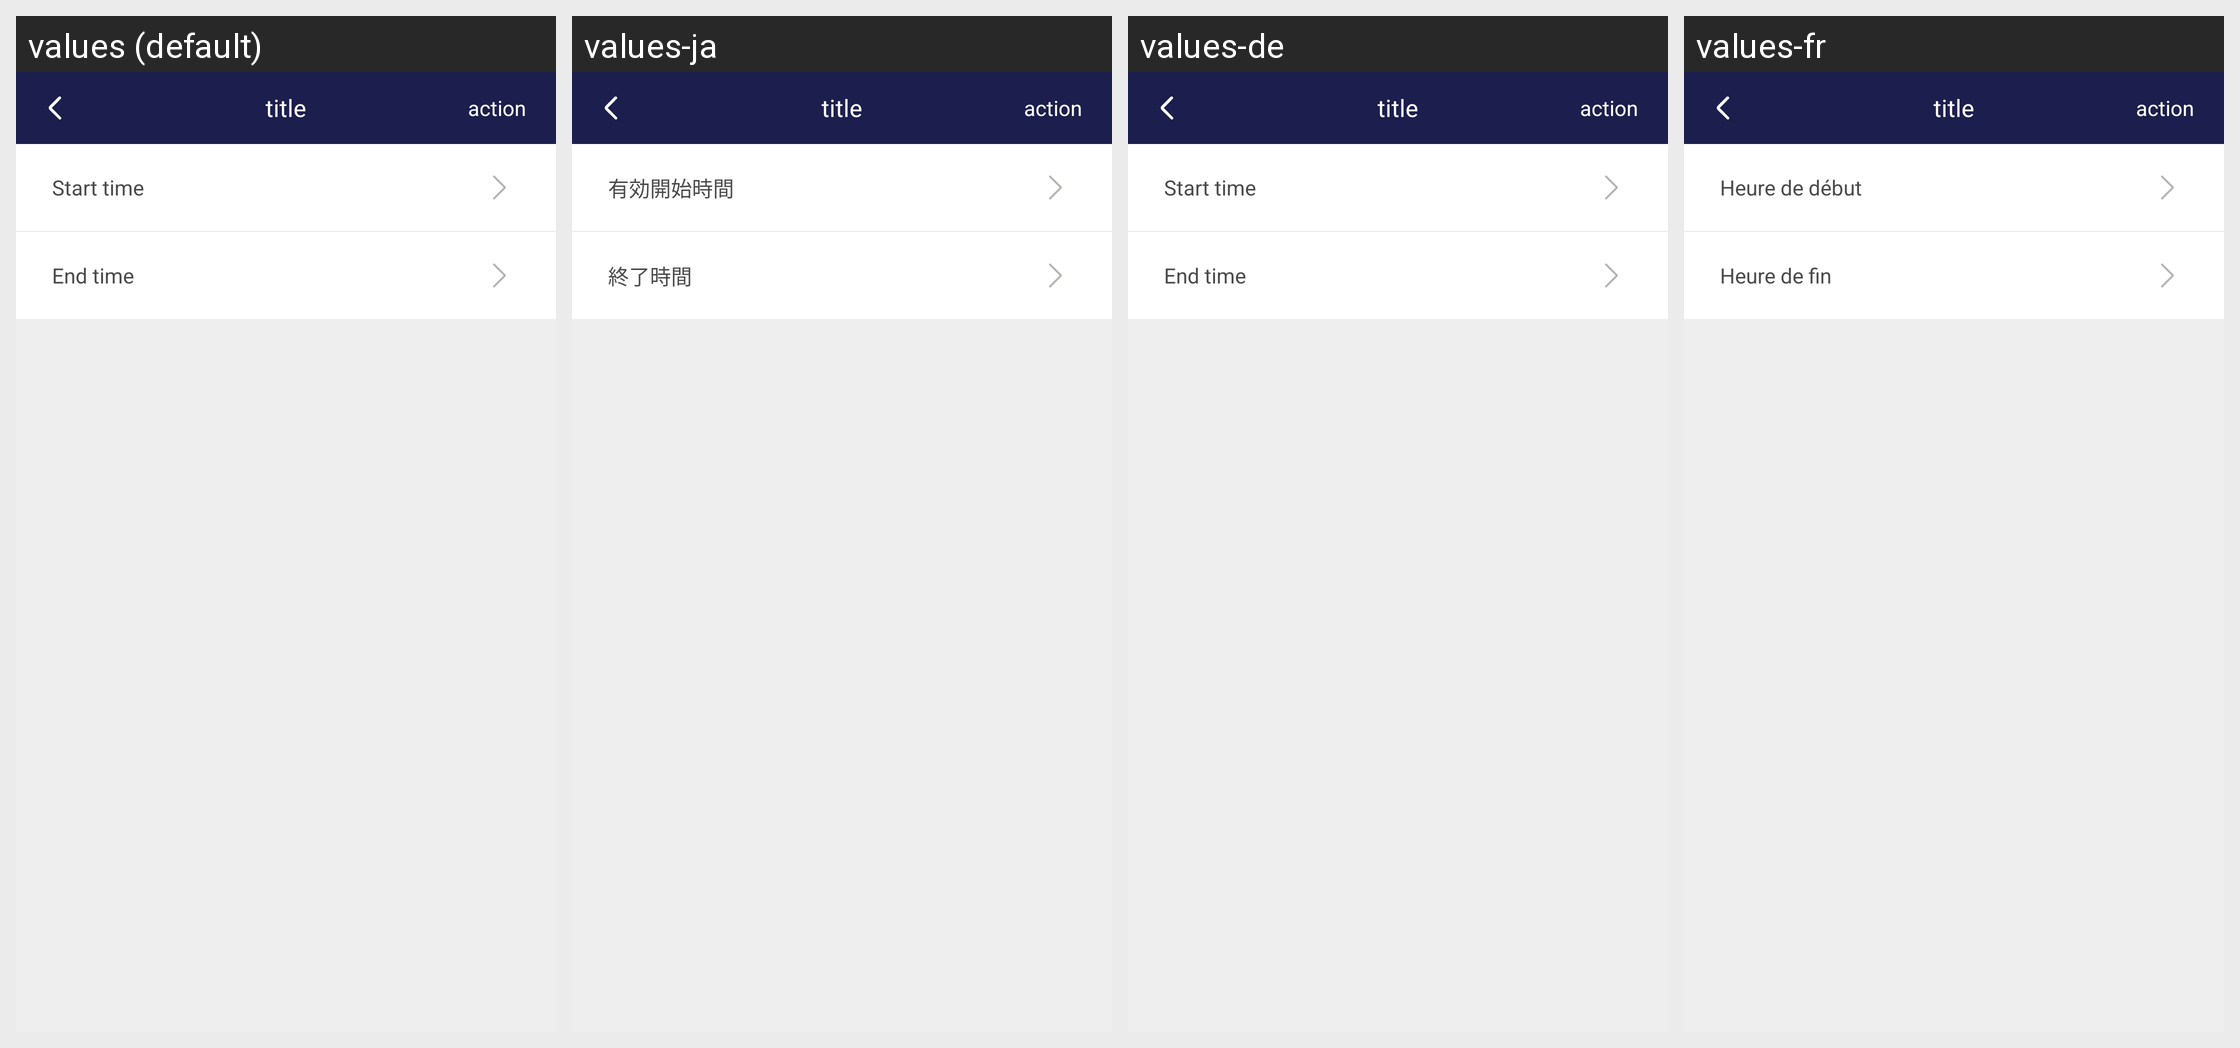

This grid shows one Android layout under several languages. Give, for every string resource on the screen, its name, the default text and each shown locale's text.
Android screen res/layout/activity_ekey_period_modify.xml rendered under 4 locales, left to right: values (default), values-ja, values-de, values-fr. Device: Nexus 5 (rendered at 1080×1920; each locale shown at half size, 540×960, under a caption strip naming it); theme AppTheme.
Other locales in the repository, not shown: values-zh.
Strings drawn on this screen, with the default value and each locale's value (text and hints the layout hard-codes, and strings that could not be matched under every locale, appear in the picture but are not listed):

start_time
  values: Start time
  values-ja: 有効開始時間
  values-de: Start time
  values-fr: Heure de début

end_time
  values: End time
  values-ja: 終了時間
  values-de: End time
  values-fr: Heure de fin

page_title
  values: title
  values-ja: title  [not translated; the default value is used]
  values-de: title  [not translated; the default value is used]
  values-fr: title  [not translated; the default value is used]

page_action
  values: action
  values-ja: action  [not translated; the default value is used]
  values-de: action  [not translated; the default value is used]
  values-fr: action  [not translated; the default value is used]
